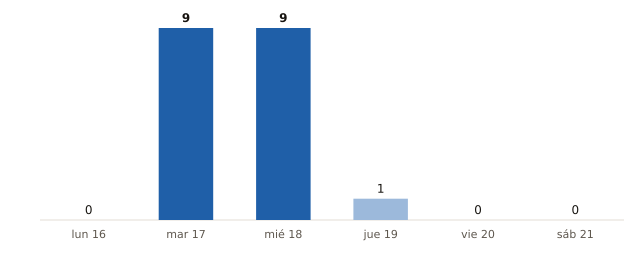

Data behind this chart, as committed beside it:
fecha, municipios_prob_90_o_mas
2026-11-16, 0
2026-11-17, 9
2026-11-18, 9
2026-11-19, 1
2026-11-20, 0
2026-11-21, 0
